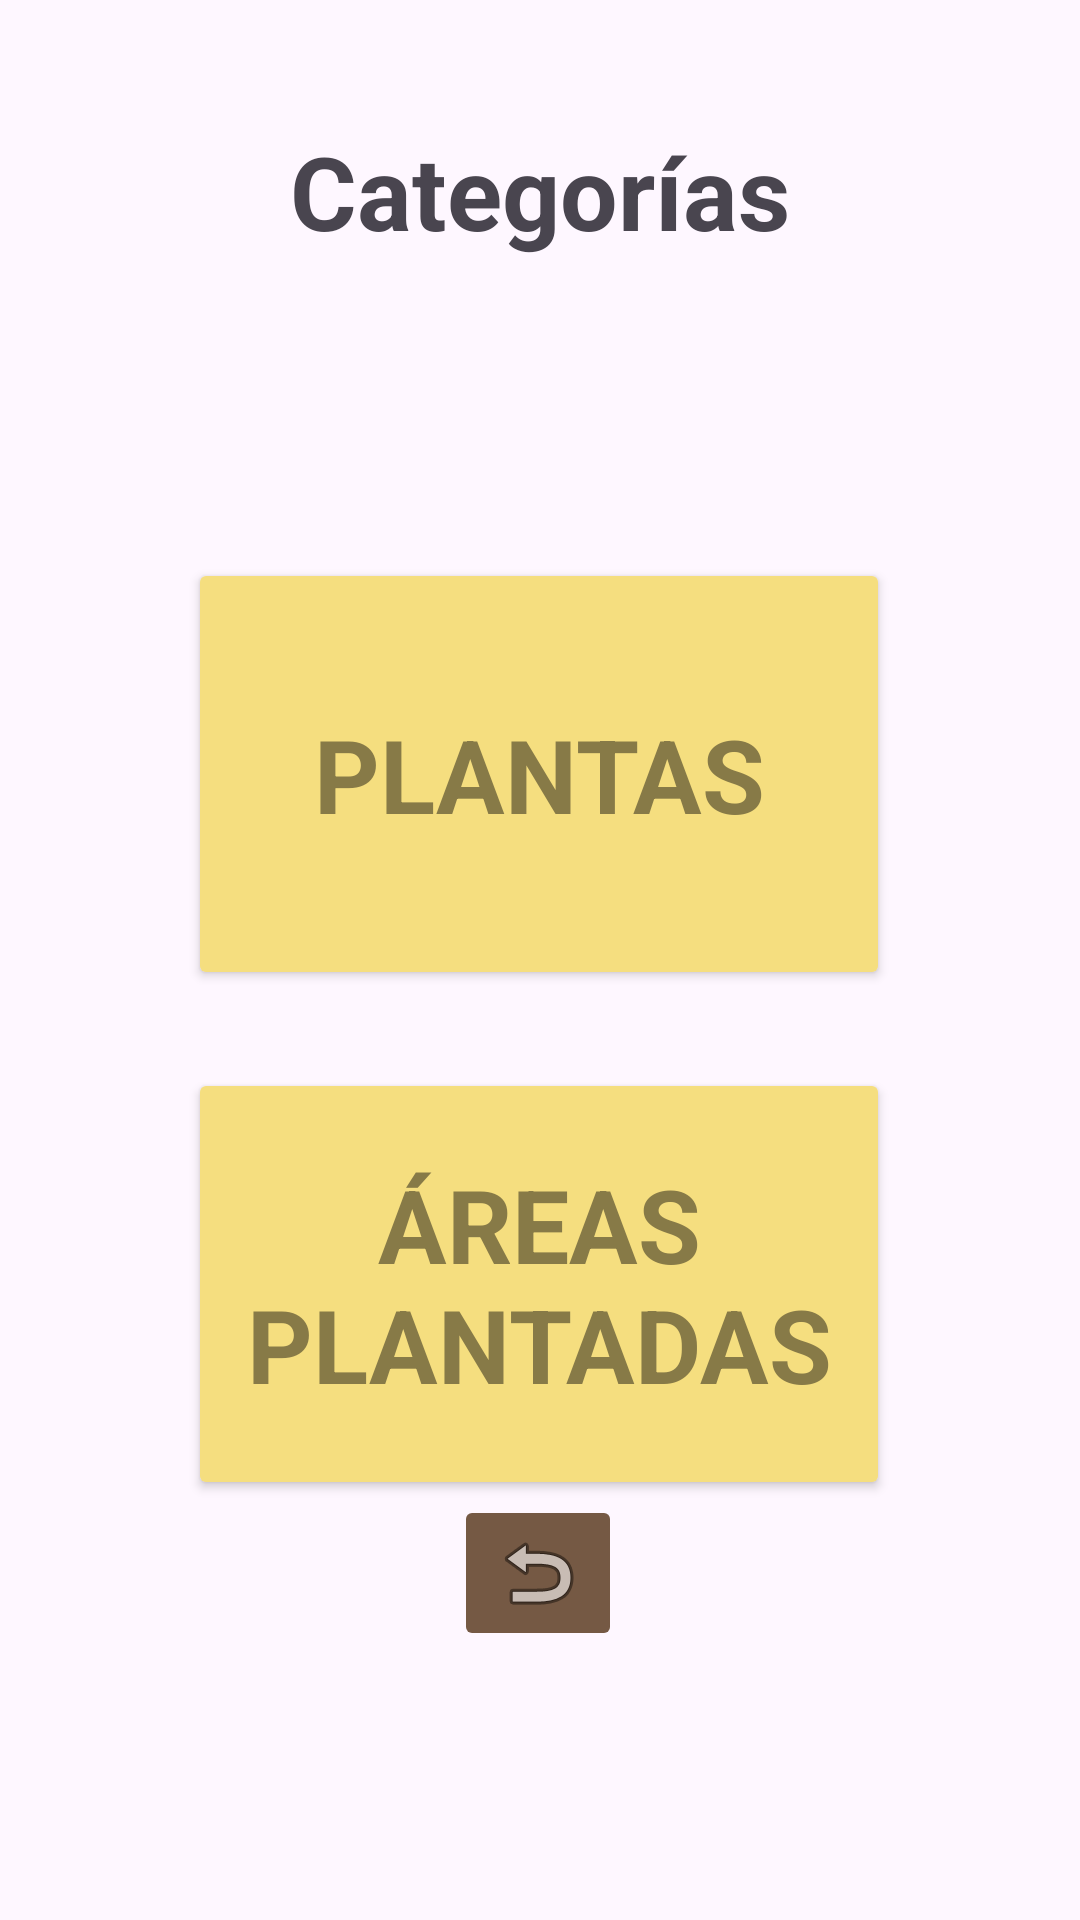

Produce the Android XML layout that renders to this screen, including the resource entries it uses.
<!-- AndroidManifest.xml: application theme Theme.ReforAccion -->
<!-- res/layout/categories_activity.xml -->
<?xml version="1.0" encoding="utf-8"?>
<androidx.constraintlayout.widget.ConstraintLayout xmlns:android="http://schemas.android.com/apk/res/android"
    xmlns:app="http://schemas.android.com/apk/res-auto"
    xmlns:tools="http://schemas.android.com/tools"
    android:layout_width="match_parent"
    android:layout_height="match_parent"
    android:background="@drawable/main_background">

    <ImageButton
        android:id="@+id/returnCateButton"
        android:layout_width="wrap_content"
        android:layout_height="wrap_content"
        android:layout_marginBottom="44dp"
        android:backgroundTint="#755944"
        android:contentDescription="@string/returnRegisterLabel"
        app:layout_constraintBottom_toBottomOf="parent"
        app:layout_constraintEnd_toEndOf="parent"
        app:layout_constraintHorizontal_bias="0.498"
        app:layout_constraintStart_toStartOf="parent"
        app:layout_constraintTop_toBottomOf="@+id/titleText"
        app:layout_constraintVertical_bias="0.91"
        app:srcCompat="@android:drawable/ic_menu_revert" />

    <TextView
        android:id="@+id/titleText"
        android:layout_width="400dp"
        android:layout_height="0dp"
        android:layout_marginTop="56dp"
        android:layout_marginBottom="148dp"
        android:text="@string/titleLabel"
        android:textAlignment="center"
        android:textAllCaps="false"
        android:textColor="#755944"
        android:textSize="48sp"
        android:textStyle="bold"
        app:layout_constraintBottom_toTopOf="@+id/plantsCatButton"
        app:layout_constraintEnd_toEndOf="parent"
        app:layout_constraintHorizontal_bias="0.454"
        app:layout_constraintStart_toStartOf="parent"
        app:layout_constraintTop_toTopOf="parent"
        tools:ignore="TextSizeCheck" />

    <TextView
        android:id="@+id/statsLabelPage"
        android:layout_width="353dp"
        android:layout_height="52dp"
        android:layout_margin="3dp"
        android:layout_marginStart="11dp"
        android:layout_marginEnd="11dp"
        android:text="@string/catButtonLabel"
        android:textAlignment="center"
        android:textSize="34sp"
        android:textStyle="bold"
        app:layout_constraintEnd_toEndOf="parent"
        app:layout_constraintStart_toStartOf="parent"
        app:layout_constraintTop_toBottomOf="@+id/titleText"
        tools:ignore="TextSizeCheck" />

    <Button
        android:id="@+id/plantsCatButton"
        android:layout_width="234dp"
        android:layout_height="144dp"
        android:layout_marginBottom="310dp"
        android:backgroundTint="#F5DE7F"
        android:text="@string/plantsCatLabel"
        android:textAlignment="center"
        android:textColor="#877A47"
        android:textSize="34sp"
        android:textStyle="bold"
        app:cornerRadius="20dp"
        app:layout_constraintBottom_toBottomOf="parent"
        app:layout_constraintEnd_toEndOf="parent"
        app:layout_constraintHorizontal_bias="0.497"
        app:layout_constraintStart_toStartOf="parent"
        app:layout_constraintTop_toBottomOf="@+id/titleText" />

    <Button
        android:id="@+id/areasCatButton"
        android:layout_width="234dp"
        android:layout_height="144dp"
        android:layout_marginBottom="140dp"
        android:backgroundTint="#F5DE7F"
        android:text="@string/areasCatLabel"
        android:textAlignment="center"
        android:textColor="#877A47"
        android:textSize="34sp"
        android:textStyle="bold"
        app:cornerRadius="20dp"
        app:layout_constraintBottom_toBottomOf="parent"
        app:layout_constraintEnd_toEndOf="parent"
        app:layout_constraintHorizontal_bias="0.497"
        app:layout_constraintStart_toStartOf="parent"
        tools:ignore="TextSizeCheck" />

</androidx.constraintlayout.widget.ConstraintLayout>
<!-- resources referenced by this layout -->
<resources>
  <string name="areasCatLabel">Áreas plantadas</string>
  <string name="catButtonLabel">Categorías</string>
  <string name="plantsCatLabel">Plantas</string>
  <string name="returnRegisterLabel">Retornar</string>
  <string name="titleLabel">ReforAcción</string>
  <style name="Theme.ReforAccion" parent="Base.Theme.ReforAccion" />
  <style name="Base.Theme.ReforAccion" parent="Theme.Material3.DayNight.NoActionBar">
          
          <item name="fontFamily">@font/lexend_deca</item>
      </style>
</resources>
